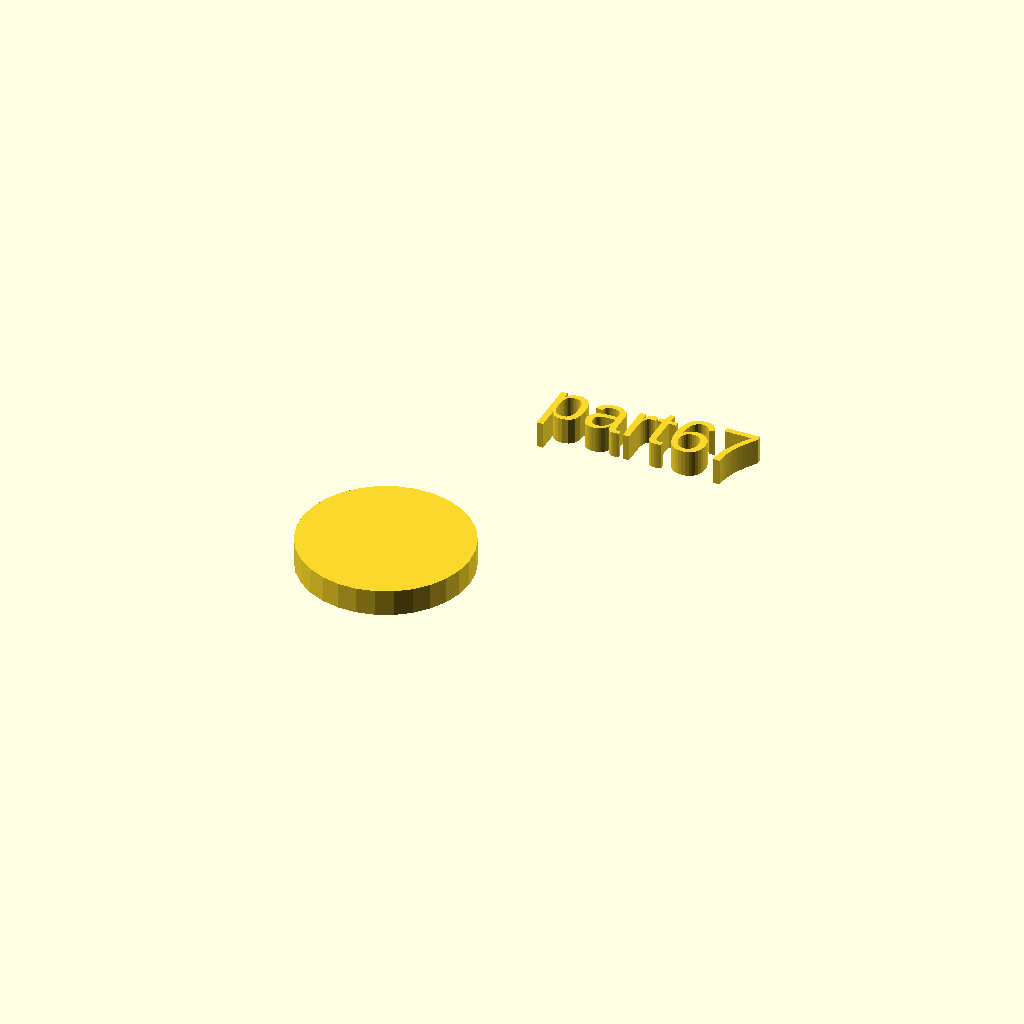
Cell 1 — every parameter at its default value.
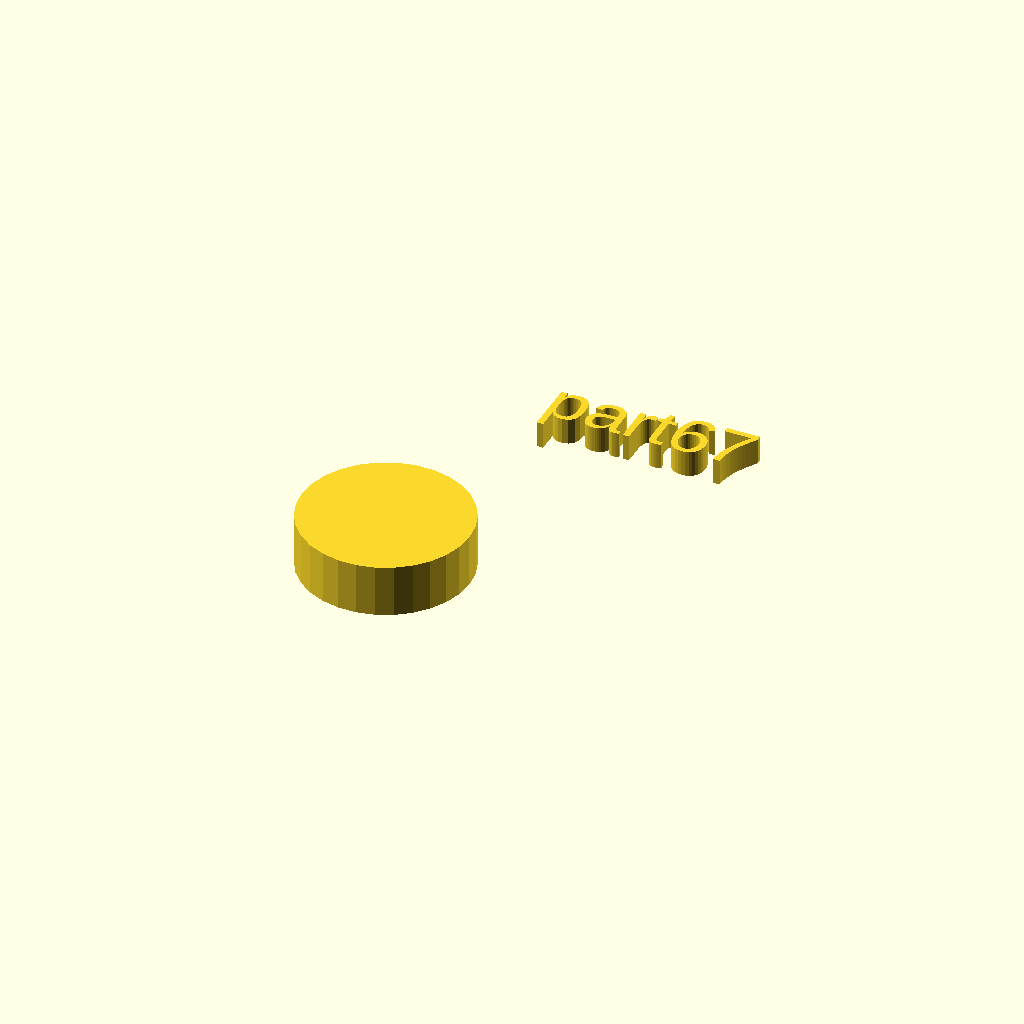
Cell 2: h = 10 (everything else at default).
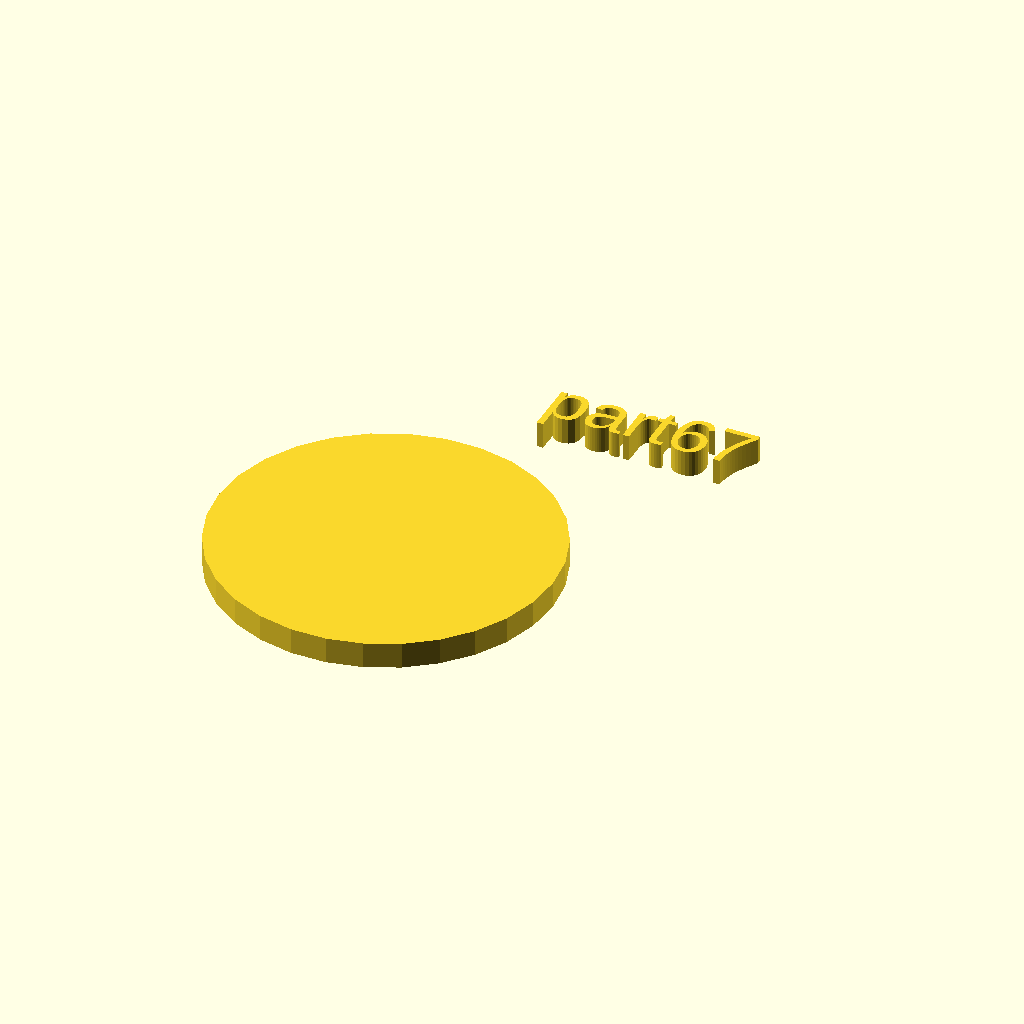
Cell 3: r1 = 32 (everything else at default).
All cells are drawn from one camera (rotation 55°, 0°, 25°, orthographic, colour scheme Cornfield), so only the parameter changes between them.
Source of the model, docs/local_scad/part67.scad:
//[CUSTOMIZATION]
// Height
h=5;
// Radius
r1=16;
// Message
txt="part67";
module __END_CUSTOMIZATIONS () { }
cylinder(h,r1,r1);
translate([20,20,20]) { linear_extrude(5) text(txt, font="Liberation Sans"); }
Parameter table extracted from the source (name, type, default, range or options):
h: number, default 5
r1: number, default 16
txt: string, default "part67"
